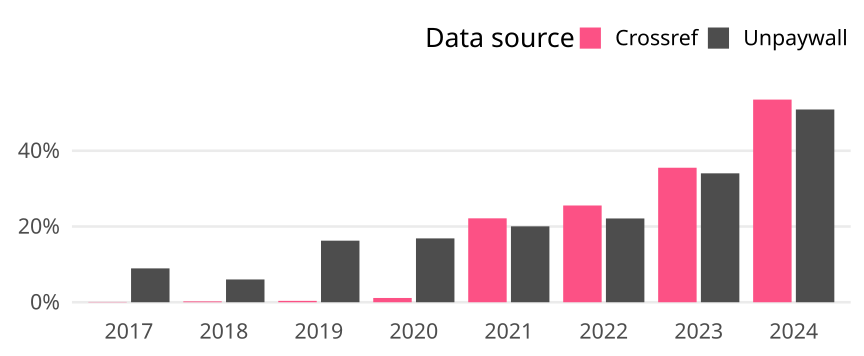

The file beside this chart, header and first rows:
cr_year, cat, article_total, name, oa_articles, oa_share
2017, Germany, 2483, Crossref, 2, 8.054772452678212e-4
2017, Germany, 2483, Unpaywall, 222, 0.08941
2018, Germany, 2643, Crossref, 6, 0.00227
2018, Germany, 2643, Unpaywall, 159, 0.06016
2019, Germany, 2767, Crossref, 10, 0.003614
2019, Germany, 2767, Unpaywall, 450, 0.1626
2020, Germany, 2663, Crossref, 30, 0.01127
2020, Germany, 2663, Unpaywall, 449, 0.1686
2021, Germany, 2649, Crossref, 587, 0.2216
2021, Germany, 2649, Unpaywall, 531, 0.2005
2022, Germany, 2305, Crossref, 589, 0.2555
2022, Germany, 2305, Unpaywall, 510, 0.2213
2023, Germany, 2297, Crossref, 816, 0.3552
2023, Germany, 2297, Unpaywall, 782, 0.3404
2024, Germany, 1377, Crossref, 737, 0.5352
2024, Germany, 1377, Unpaywall, 701, 0.5091
